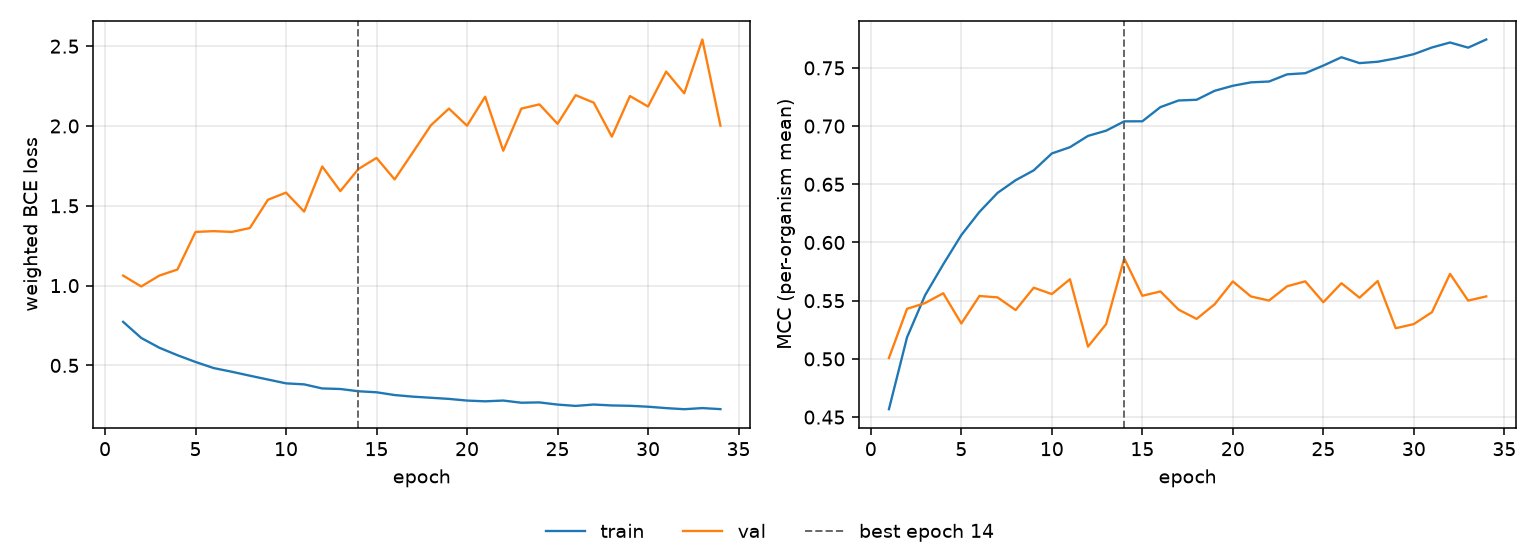

Source data for this figure (header and first rows):
epoch, tr_loss, vl_loss, tr_mcc, vl_mcc, is_best
1, 0.773, 1.063, 0.4568, 0.5008, False
2, 0.6721, 0.9946, 0.5185, 0.543, False
3, 0.6108, 1.063, 0.5547, 0.548, False
4, 0.5639, 1.101, 0.5812, 0.5564, False
5, 0.5216, 1.336, 0.6064, 0.5304, False
6, 0.4834, 1.341, 0.6263, 0.5541, False
7, 0.4604, 1.336, 0.6426, 0.5529, False
8, 0.4356, 1.361, 0.6535, 0.542, False
9, 0.4116, 1.538, 0.662, 0.5612, False
10, 0.3876, 1.582, 0.6765, 0.5557, False
11, 0.3813, 1.464, 0.6819, 0.5684, False
12, 0.3557, 1.746, 0.6916, 0.5106, False
13, 0.3523, 1.592, 0.6961, 0.5299, False
14, 0.338, 1.731, 0.7041, 0.5863, True
15, 0.3317, 1.8, 0.7041, 0.5542, False
16, 0.3144, 1.665, 0.7163, 0.558, False
17, 0.3044, 1.834, 0.722, 0.5423, False
18, 0.2974, 2.004, 0.7226, 0.5344, False
19, 0.2902, 2.109, 0.7303, 0.547, False
20, 0.2798, 2.002, 0.7346, 0.5666, False
21, 0.2751, 2.184, 0.7376, 0.5536, False
22, 0.2798, 1.845, 0.7383, 0.5501, False
23, 0.2663, 2.109, 0.7444, 0.5624, False
24, 0.2682, 2.135, 0.7454, 0.5666, False
25, 0.2546, 2.014, 0.752, 0.5487, False
26, 0.2464, 2.193, 0.7591, 0.565, False
27, 0.2549, 2.146, 0.7541, 0.5526, False
28, 0.2492, 1.933, 0.7553, 0.5669, False
29, 0.247, 2.188, 0.7581, 0.5263, False
30, 0.2412, 2.122, 0.7618, 0.5299, False
31, 0.2325, 2.341, 0.7675, 0.5401, False
32, 0.2256, 2.205, 0.7718, 0.573, False
33, 0.2326, 2.542, 0.7674, 0.5501, False
34, 0.2261, 2.002, 0.7744, 0.5537, False
